Image classification data set "three_level_classification" (msivaprasanth/CaviScanNet on GitHub). Class labels (4): deep, medium, normal, superficial.

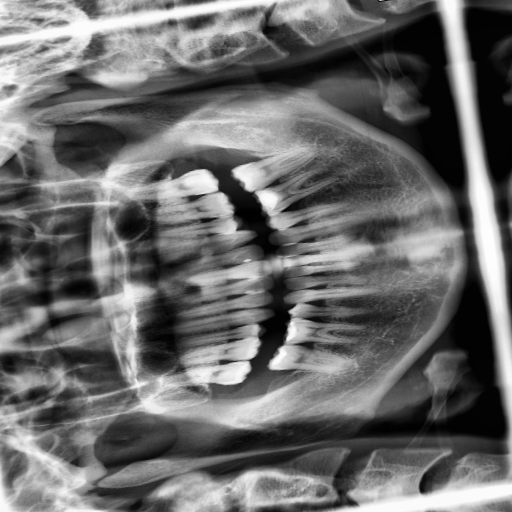
Label: medium

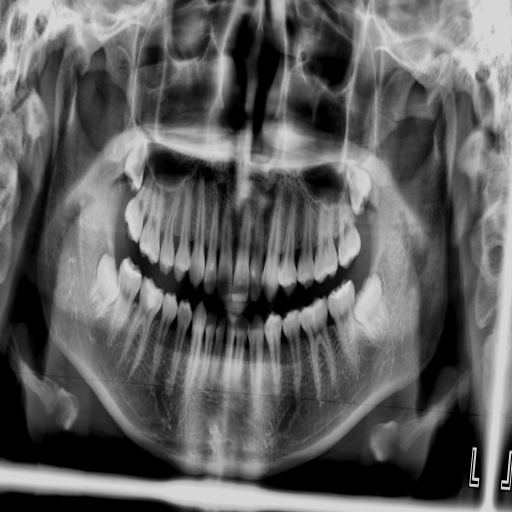
Label: superficial

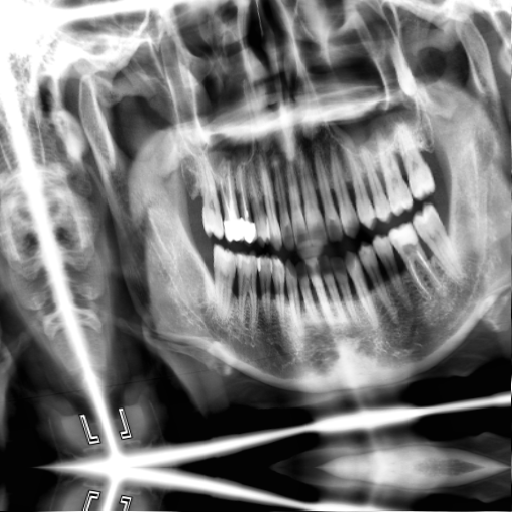
Label: superficial

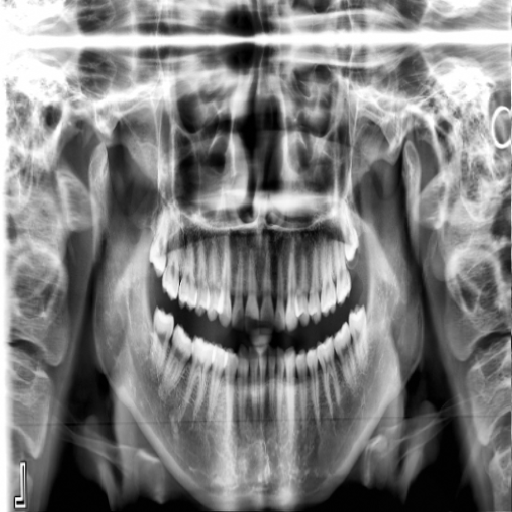
Label: superficial

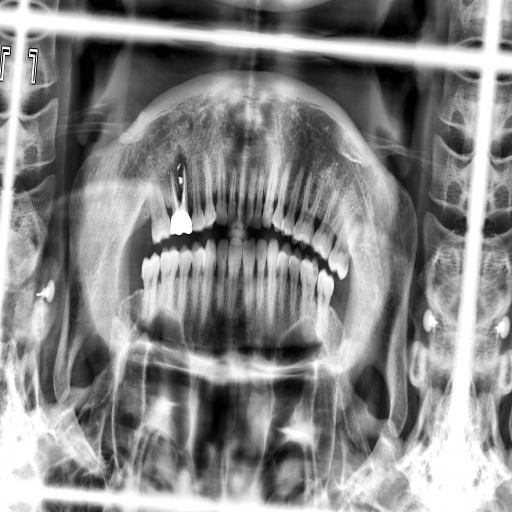
Label: medium

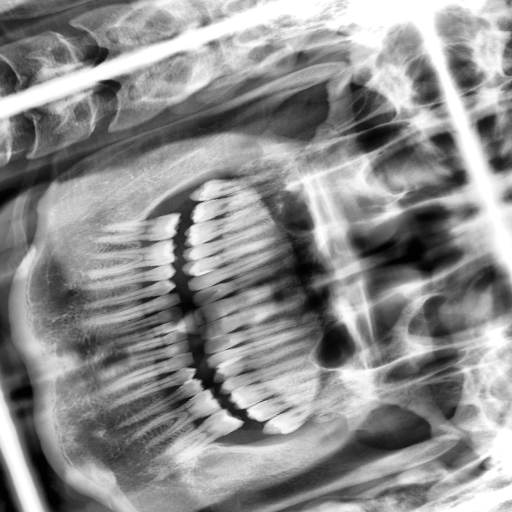
Label: superficial
